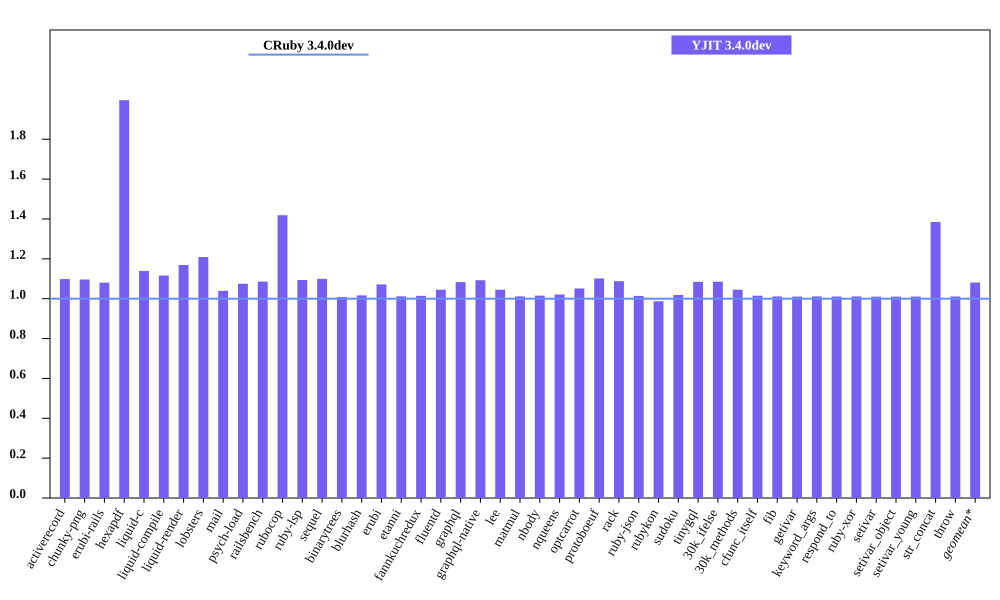

The data file committed next to this chart (first rows):
bench, CRuby 3.4.0dev mem (MiB), YJIT 3.4.0dev mem (MiB), Inline Code, Outlined Code, YJIT Mem overhead
activerecord, 54.24, 59.58, 2, 2
chunky-png, 49.14, 53.87, 1, 1
erubi-rails, 100.6, 108.7, 3, 3
hexapdf, 128.5, 256.4, 3, 2
liquid-c, 29.46, 33.56, 1, 1
liquid-compile, 26.51, 29.59, 1, 1
liquid-render, 29.82, 34.87, 1, 1
lobsters, 268.5, 324.6, 12, 10
mail, 62.56, 65.03, 2, 1
psych-load, 28.51, 30.64, 1, 1
railsbench, 100.6, 109.2, 5, 4
rubocop, 84.39, 119.7, 9, 7
ruby-lsp, 65.49, 71.62, 1, 1
sequel, 30.95, 34.03, 1, 1
binarytrees, 18.13, 18.28, 1, 1
blurhash, 14.39, 14.62, 1, 1
erubi, 22.59, 24.2, 1, 1
etanni, 16.47, 16.67, 1, 1
fannkuchredux, 13.17, 13.36, 1, 1
fluentd, 607.4, 634.8, 1, 1
graphql, 33.42, 36.2, 1, 1
graphql-native, 31.04, 33.92, 1, 1
lee, 27.08, 28.3, 1, 1
matmul, 25.31, 25.6, 1, 1
nbody, 13.21, 13.41, 1, 1
nqueens, 13.14, 13.41, 1, 1
optcarrot, 50.68, 53.28, 1, 1
protoboeuf, 25.46, 28.05, 1, 1
rack, 23.03, 25.05, 1, 1
ruby-json, 13.81, 14.0, 1, 1
rubykon, 39.23, 38.72, 1, 1
sudoku, 13.37, 13.62, 1, 1
tinygql, 21.3, 23.11, 1, 1
30k_ifelse, 137.5, 149.2, 8, 7
30k_methods, 84.24, 88.04, 3, 3
cfunc_itself, 13.17, 13.36, 1, 1
fib, 13.11, 13.26, 1, 1
getivar, 13.36, 13.5, 1, 1
keyword_args, 13.16, 13.32, 1, 1
respond_to, 13.36, 13.5, 1, 1
ruby-xor, 14.3, 14.46, 1, 1
setivar, 13.36, 13.5, 1, 1
setivar_object, 13.17, 13.31, 1, 1
setivar_young, 13.17, 13.31, 1, 1
str_concat, 39.91, 55.27, 1, 1
throw, 13.36, 13.5, 1, 1
